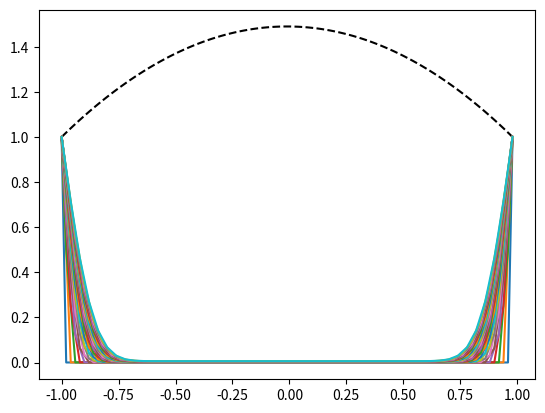

This chart was generated by the following Python code:
import numpy as np
import matplotlib.pyplot as plt

e = 1
D = 1
T_0 = 1
L = 1
N = 100


# Cast differential operator into trigonal matrix form
def initialize_matrix(N):
    diagonal = np.ones((N, 1))
    upper = np.ones((N, 1))
    lower = np.ones((N, 1))

    diagonal = np.multiply(diagonal, -2)
    diagonal[0] = 1
    diagonal[N-1] = 1
    lower[N-1] = 0
    upper[0] = 0
    return lower, diagonal, upper


# Initialization of boundary condition etc.
def initialize_b(T):
    h = 2 * L / N
    result = (-1*e*h**2) / D * np.ones((N, 1))
    result[0] = T
    result[N-1] = T
    return result


# Function to multiply a trigonal matrix and a vector
def trigonal_multiplication(lower, diagonal, upper, vector):
    result = np.zeros((N, 1))
    result[0] = diagonal[0] * vector[0]
    result[N-1] = diagonal[N-1] * vector[N-1]
    for i in range(1, N-1):
        result[i] = lower[i] * vector[i-1] + diagonal[i] * vector[i] + upper[i] * vector[i+1]
    return result


# Function that implements the forward-elimination, backward-substitution algorithm
def forward_elimination(lower, diagonal, upper, b):
    for i in range(0, N-2):
        if diagonal[i] > 0:
            m = (-1) * np.abs(lower[i+1]/diagonal[i])
        else:
            m = np.abs(lower[i + 1] / diagonal[i])
        lower[i+1] = lower[i+1] + m * diagonal[i]
        diagonal[i+1] = diagonal[i+1] + m * upper[i]
        b[i+1] = b[i+1] + m * b[i]
    return diagonal, b


# Function that implements the backward-substitution step
# The output vector contains the values for T_i
def backward_substitution(diagonal, b):
    result = np.zeros((N, 1))
    result[N-1] = b[N-1]
    result[0] = b[0]
    for i in range(2, N):
        result[N-i] = (b[N-i] - result[N-i+1])/diagonal[N-i]
    return result


# Function that implements a Jacobi iteration
def jacobi_step(lower, diagonal, upper, x, b):
    zero = np.zeros((N, 1))
    p = trigonal_multiplication(lower, zero, upper, x)
    x = trigonal_multiplication(zero, 1./diagonal, zero, b + p)
    return x


# Create array with spacing h and N points
def create_x_array():
    h = 2*L/N
    result = np.zeros((N, 1))
    for i in range(-int(np.floor(N/2)), int(np.floor(N/2))):
        result[int(np.floor(N/2)+i)] = h*i
    return result


# Function to run the full matrix algorithm
def run_matrix_algorithm():
    l, d, u = initialize_matrix(N)
    b = initialize_b(T_0)
    a, b = forward_elimination(l, d, u, b)
    y = backward_substitution(a, b)

    # Verify solution and calculate residual
    l, d, u = initialize_matrix(N)
    b = initialize_b(T_0)
    print('Residual:', trigonal_multiplication(l, d, u, y) - b)

    x = create_x_array()
    plt.plot(x, y, 'k--')


# Function to run the full jacobi algorithm
def run_jacobi_algorithm(steps):
    x = create_x_array()
    l, d, u = initialize_matrix(N)
    b = initialize_b(T_0)
    y = np.zeros((N, 1))
    for i in range(0, steps):
        y = jacobi_step((-1) * l, d, (-1) * u, y, b)
        plt.plot(x, y)


# Initializes the restriction matrices
def initialize_restriction_matrices():
    R1 = np.multiply((1/4), [[2.,1.,0,0,0,0,0,0,0],
                  [0,1.,2.,1.,0,0,0,0,0],
                  [0,0,0,1.,2.,1.,0,0,0],
                  [0,0,0,0,0,1.,2.,1.,0],
                  [0,0,0,0,0,0,0,1.,2.]])
    R2 = np.multiply((1/4), [[2.,1.,0,0,0],
                  [0,1.,2.,1.,0],
                  [0,0,0,1.,2.]])
    R3 = np.multiply((1/4), [[2.,1.,0],
                  [0,1.,2.]])
    return R1, R2, R3


# Initializes the prolongation matrices
def initialize_prolongation_matrices():
    P0 = np.multiply((1/2), [[2.,0,0,0,0],
                  [1.,1.,0,0,0],
                  [0,2.,0,0,0],
                  [0,1.,1.,0,0],
                  [0,0,2.,0,0],
                  [0,0,1.,1.,0],
                  [0,0,0,2.,0],
                  [0,0,0,1.,1.],
                  [0,0,0,0,2.]])
    P1 = np.multiply((1/2), [[2.,0,0],
                  [1.,1.,0],
                  [0,2.,0],
                  [0,1.,1.],
                  [0,0,2.]])
    P2 = np.multiply((1/2), [[2.,0],
                  [1.,1.],
                  [0,2.]])
    return P0, P1, P2


def calculate_transpose_and_restrictions():
    A = [[1.,0,0,0,0,0,0,0,0],
         [1.,-2.,1.,0,0,0,0,0,0],
         [0,1.,-2.,1.,0,0,0,0,0],
         [0,0,1.,-2.,1.,0,0,0,0],
         [0,0,0,1.,-2.,1.,0,0,0],
         [0,0,0,0,1.,-2.,1.,0,0],
         [0,0,0,0,0,1.,-2.,1.,0],
         [0,0,0,0,0,0,1.,-2.,1.],
         [0,0,0,0,0,0,0,0,1.]]
    R1, R2, R3 = initialize_restriction_matrices()
    P0, P1, P2 = initialize_prolongation_matrices()

    print(np.transpose(P0) - 2 * R1)
    print(np.transpose(P1) - 2 * R2)
    print(np.transpose(P2) - 2 * R3)


def V_shape(R1, A, y, b):
    l, d, u = initialize_matrix(N)

    y = jacobi_step(l, d, u, y, b)
    residual = b - np.matmul(A, y)

    residual = np.matmul(R1, residual)
    return y


run_matrix_algorithm()
run_jacobi_algorithm(30)

plt.show()

